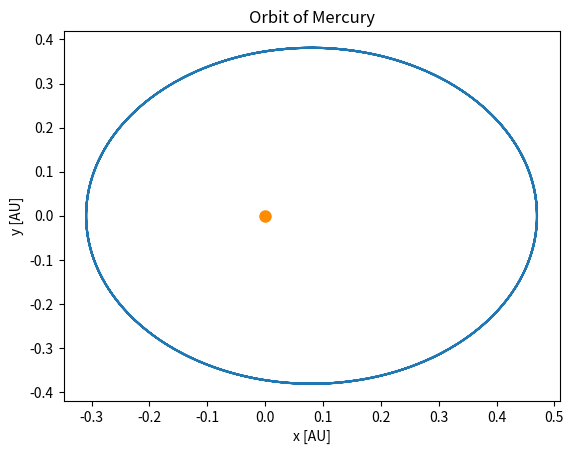
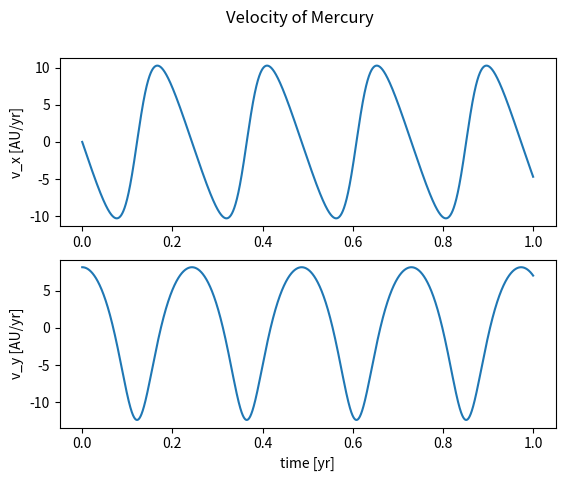

The script that saved these images, in order:
from numpy import *
import matplotlib.pyplot as plt

# This code finds the orbit of Mercury under the Sun's gravity for one 
# Earth year with set initial conditions. All distance units are AU, 
# all mass units are Msun and all time units are years.

# Set the gravitational constant in astronomical units, years and the 
# mass of the sun.
G = 39.5 #AU^3/Ms*yr

# Set start time, end time and the time step.
ti = 0 #yr
tf = 1 #yr
dt = 0.0001 #yr

# Create time array.
time = arange(ti,tf,dt)

# Create arrays to hold results for x,y position and velocity over the orbit.
x = zeros(len(time)) # x position
y = zeros(len(time)) # y position
r = zeros(len(time)) # Mercury's separation from the Sun
vx = zeros(len(time)) # x velocity
vy = zeros(len(time)) # y velocity

# Set initial x,y position and velocity
x[0] = 0.47 #AU
y[0] = 0.0 #AU
r[0] = (x[0]**2 + y[0]**2)**0.5 #AU
vx[0] = 0.0 #AU/yr
vy[0] = 8.17 #AU/yr

# Calculate x,y position and velocity for each time in the time array.
for i in range(len(time)-1):
	vx[i+1] = (-G*x[i]/r[i]**3)*dt + vx[i] # update x velocity
	vy[i+1] = (-G*y[i]/r[i]**3)*dt + vy[i] # update y velocity
	x[i+1] = vx[i+1]*dt + x[i] # update x position
	y[i+1] = vy[i+1]*dt + y[i] # update y position
	r[i+1] = (x[i+1]**2 + y[i+1]**2)**0.5 # update separation 

# Plot orbit to ensure results look as predicted (elliptical orbit)
plt.figure()
plt.xlabel('x [AU]')
plt.ylabel('y [AU]')
plt.title('Orbit of Mercury')
plt.plot(0,0,'o',color = 'DarkOrange',markersize = 8,label = 'The Sun')
plt.plot(x,y)

# Plot velocity in x and y against time
plt.figure()
plt.subplot(211)
plt.ylabel('v_x [AU/yr]')
plt.plot(time,vx)
plt.subplot(212)
plt.xlabel('time [yr]')
plt.ylabel('v_y [AU/yr]')
plt.plot(time,vy)
plt.suptitle('Velocity of Mercury')

plt.show()



